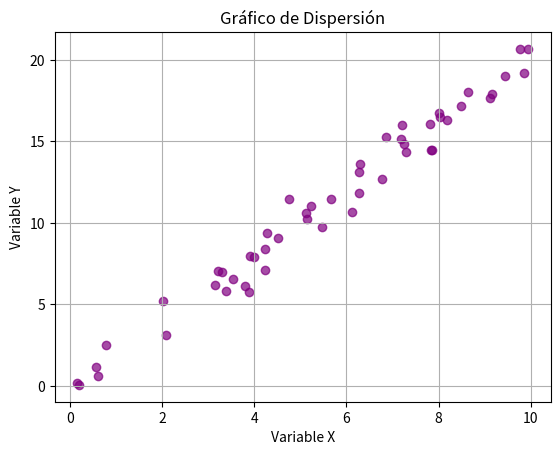

Python code for this plot:
import matplotlib.pyplot as plt
import numpy as np

# Datos
x = np.random.rand(50) * 10  # Valores aleatorios en el rango [0, 10]
y = 2 * x + np.random.randn(50)  # Relación lineal con ruido

# Crear el gráfico
plt.scatter(x, y, color="purple", alpha=0.7)
plt.title("Gráfico de Dispersión")
plt.xlabel("Variable X")
plt.ylabel("Variable Y")
plt.grid()
plt.show()
